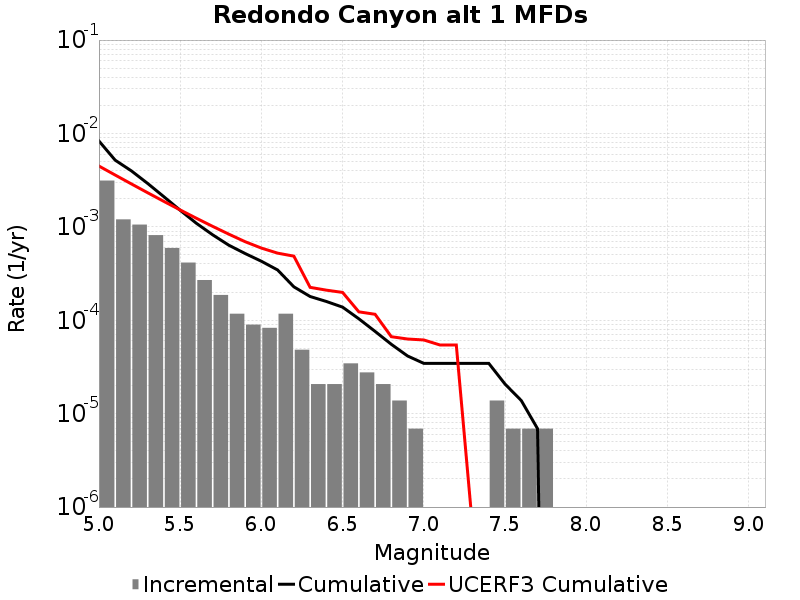

Source data for this figure (header and first rows):
Magnitude, Incremental Rate, Cumulative Rate, UCERF3 Cumulative Rate
5.05, 0.00313, 0.008305, 0.004478
5.15, 0.001202, 0.005175, 0.003588
5.25, 0.001057, 0.003973, 0.002881
5.35, 8.1529736E-4, 0.002916, 0.002319
5.45, 5.941998E-4, 0.0021, 0.001872
5.55, 4.14558E-4, 0.001506, 0.001518
5.65, 2.694627E-4, 0.001092, 0.001236
5.75, 1.865511E-4, 8.2220667E-4, 0.001012
5.85, 1.174581E-4, 6.356556E-4, 8.3476276E-4
5.95, 8.98209E-5, 5.181975E-4, 6.936217E-4
6.05, 8.2911596E-5, 4.283766E-4, 5.926857E-4
6.15, 1.174581E-4, 3.45465E-4, 5.230673E-4
6.25, 4.83651E-5, 2.280069E-4, 4.8579194E-4
6.35, 2.0727899E-5, 1.796418E-4, 2.2515068E-4
6.45, 2.0727899E-5, 1.589139E-4, 2.1004488E-4
6.55, 3.4546498E-5, 1.3818599E-4, 1.986167E-4
6.65, 2.76372E-5, 1.036395E-4, 1.2307636E-4
6.75, 2.0727899E-5, 7.6002296E-5, 1.1586567E-4
6.85, 1.38186E-5, 5.52744E-5, 6.6667075E-5
6.95, 6.9093E-6, 4.1455798E-5, 6.298564E-5
7.05, 0.0, 3.4546498E-5, 6.150693E-5
7.15, 0.0, 3.4546498E-5, 5.431682E-5
7.25, 0.0, 3.4546498E-5, 5.431682E-5
7.35, 0.0, 3.4546498E-5, 6.0391363E-7
7.45, 1.38186E-5, 3.4546498E-5, 3.9331502E-7
7.55, 6.9093E-6, 2.0727899E-5, 2.251511E-7
7.65, 6.9093E-6, 1.38186E-5, 1.2138452E-7
7.75, 6.9093E-6, 6.9093E-6, 1.8265375E-8
7.85, 0.0, 0.0, 1.8265375E-8
7.95, 0.0, 0.0, 0.0
8.05, 0.0, 0.0, 0.0
8.15, 0.0, 0.0, 0.0
8.25, 0.0, 0.0, 0.0
8.35, 0.0, 0.0, 0.0
8.45, 0.0, 0.0, 0.0
8.55, 0.0, 0.0, 0.0
8.65, 0.0, 0.0, 0.0
8.75, 0.0, 0.0, 0.0
8.85, 0.0, 0.0, 0.0
8.95, 0.0, 0.0, 0.0
9.05, 0.0, 0.0, 0.0
